Run: headless pygame with SDL's dummy video driver; simulated clock (each Clock.tick advances the game by its frame time, no real sleeping); random seed 0; keys injected as events and as key.get_pressed() state; no mouse input.
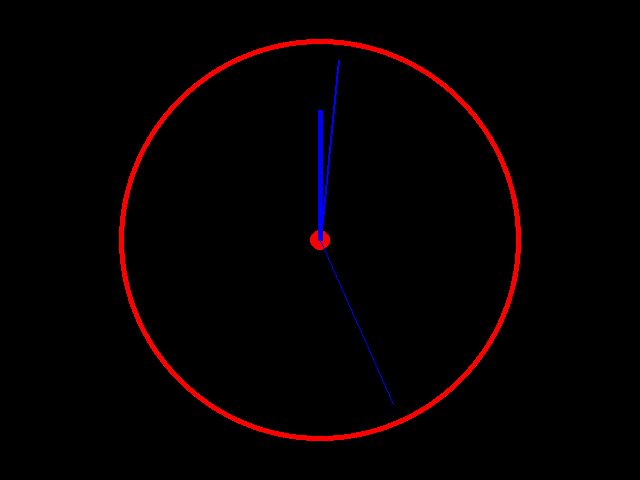
Frame 1 of 4 · flips 1–60 · no input
Frame 2 of 4 · flips 61–180 · tapped SPACE, RETURN · held RIGHT (→), D · screen unchanged from frame 1, image omitted
Frame 3 of 4 · flips 181–300 · held DOWN (↓), S · screen unchanged from frame 2, image omitted
Frame 4 of 4 · flips 301–420 · held LEFT (←), A, UP (↑), W · screen unchanged from frame 3, image omitted

The pygame program that drew these frames:

# WRITE YOUR SOLUTION HERE:

import pygame, math
from datetime import datetime


def calculate_angles(t: datetime) -> tuple:
	# 360 degrees / [60s / 60m / 12h] * timeunit - offset
	second_angle = math.radians(6 * t.second - 90)
	minute_angle = math.radians(6 * t.minute - 90)
	hour_angle = math.radians(30 * t.hour - 90)
	return (second_angle, minute_angle, hour_angle)


WIDTH, HEIGHT = 640, 480
BLACK = (0, 0, 0)
RED = (255, 0, 0)
BLUE = (0, 0, 255)

pygame.init()
window = pygame.display.set_mode((WIDTH, HEIGHT))

t = datetime.now()
pygame.display.set_caption(f'{t.hour:02}:{t.minute:02}:{t.second:02}')

outer_circle_radius = int(min(WIDTH, HEIGHT) * 0.42)	# relative to screensize
inner_circle_radius = int(outer_circle_radius * 0.98)
center_radius = int(outer_circle_radius * 0.05)
centroid = (WIDTH // 2, HEIGHT // 2)		# middle point

# draw outer 'border' and clock center
window.fill(BLACK)
pygame.draw.circle(window, RED, centroid, outer_circle_radius)
pygame.draw.circle(window, BLACK, centroid, inner_circle_radius)
pygame.draw.circle(window, RED, centroid, center_radius)
pygame.display.flip()

second_width = 1
minute_width = 2
hour_width = 5
second_length = int(outer_circle_radius * 0.90)
minute_length = second_length
hour_length = int(outer_circle_radius * 0.65)
lengths = [second_length, minute_length, hour_length]
widths = [second_width, minute_width, hour_width]

clock = pygame.time.Clock()

while True:
	for event in pygame.event.get():
		if event.type == pygame.QUIT:
			exit()

	# reset center circles
	pygame.draw.circle(window, BLACK, centroid, inner_circle_radius)
	pygame.draw.circle(window, RED, centroid, center_radius)

	# update title to current time
	t = datetime.now()
	pygame.display.set_caption(f'{t.hour:02}:{t.minute:02}:{t.second:02}')

	angles = calculate_angles(t)

	# draw clockhands
	for i in range(3):
		x = centroid[0] + lengths[i] * math.cos(angles[i])
		y = centroid[1] + lengths[i] * math.sin(angles[i])
		pygame.draw.line(window, BLUE, centroid, (x, y), widths[i])

	pygame.display.flip()

	clock.tick(30)	# with fps 1 might be 1second offset-issue
